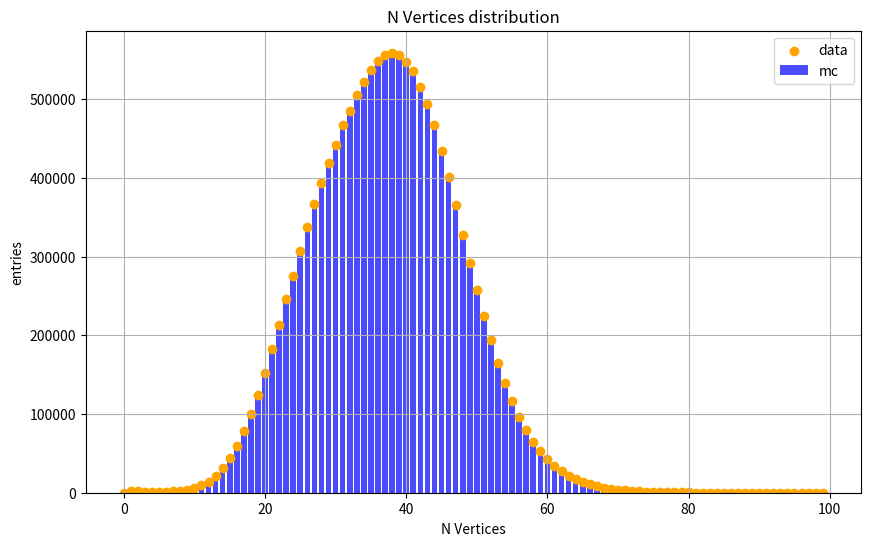

Python code for this plot:
import matplotlib.pyplot as plt
import numpy as np

# Dati forniti
data = np.array([0.00000e+00, 1.63200e+03, 1.56500e+03, 1.10600e+03, 1.01600e+03, 1.09300e+03,
                  1.30900e+03, 1.70500e+03, 2.49600e+03, 3.58200e+03, 5.80500e+03, 9.35600e+03,
                  1.41700e+04, 2.15300e+04, 3.15380e+04, 4.38260e+04, 5.90250e+04, 7.78690e+04,
                  1.00291e+05, 1.24806e+05, 1.52637e+05, 1.82857e+05, 2.13304e+05, 2.45650e+05,
                  2.75639e+05, 3.07365e+05, 3.38031e+05, 3.66938e+05, 3.93979e+05, 4.19661e+05,
                  4.42014e+05, 4.67232e+05, 4.85711e+05, 5.05815e+05, 5.22500e+05, 5.37665e+05,
                  5.49403e+05, 5.56152e+05, 5.59300e+05, 5.56296e+05, 5.48060e+05, 5.36144e+05,
                  5.15351e+05, 4.93804e+05, 4.67435e+05, 4.33933e+05, 4.00814e+05, 3.65605e+05,
                  3.27752e+05, 2.92519e+05, 2.57433e+05, 2.25040e+05, 1.93633e+05, 1.65007e+05,
                  1.38877e+05, 1.16847e+05, 9.65410e+04, 7.97520e+04, 6.50830e+04, 5.27640e+04,
                  4.25030e+04, 3.44150e+04, 2.71880e+04, 2.15190e+04, 1.75630e+04, 1.35900e+04,
                  1.09770e+04, 8.39000e+03, 6.56400e+03, 5.13200e+03, 3.89000e+03, 3.11800e+03,
                  2.36700e+03, 1.93100e+03, 1.51100e+03, 1.23700e+03, 8.77000e+02, 6.83000e+02,
                  5.41000e+02, 4.27000e+02, 3.21000e+02, 2.77000e+02, 2.19000e+02, 1.67000e+02,
                  1.34000e+02, 1.02000e+02, 7.50000e+01, 6.70000e+01, 4.20000e+01, 3.40000e+01,
                  3.60000e+01, 2.20000e+01, 4.60000e+01, 1.00000e+01, 1.30000e+01, 1.30000e+01,
                  1.20000e+01, 1.70000e+01, 4.00000e+00, 7.00000e+00])

mc = np.array([0.0, 1632.0, 1565.0, 1106.0, 1016.0, 1093.0, 1309.0, 1704.9999, 2496.0, 3582.0,
                  5805.0, 9356.0, 14170.0, 21530.0, 31538.0, 43826.0, 59025.0, 77869.0, 100291.0,
                  124806.01, 152637.0, 182857.0, 213304.0, 245650.0, 275639.0, 307365.0, 338031.0,
                  366938.0, 393979.0, 419661.0, 442014.0, 467232.0, 485711.0, 505815.0, 522500.0,
                  537665.0, 549403.0, 556152.0, 559300.0, 556296.0, 548060.0, 536144.0, 515351.0,
                  493803.97, 467435.03, 433933.0, 400814.0, 365605.0, 327752.0, 292519.0, 257433.0,
                  225040.0, 193633.0, 165007.0, 138877.0, 116847.0, 96541.0, 79752.0, 65083.0,
                  52764.0, 42503.0, 34415.0, 27188.0, 21519.0, 17563.0, 13590.0, 10977.0, 8390.0,
                  6564.0, 5132.0, 3889.9998, 3118.0, 2367.0, 1931.0001, 1510.9999, 1237.0, 877.0,
                  683.0, 541.0, 427.0, 321.0, 277.0, 219.0, 167.0, 134.0, 102.0, 75.0, 67.0,
                  42.0, 34.0, 0.0, 22.0, 46.0, 10.0, 0.0, 0.0, 0.0, 17.0, 0.0, 0.0])


plt.figure(figsize=(10, 6))

# Plot dei dati1 come barre
plt.bar(range(len(mc)), mc, label='mc', color='blue', alpha=0.7)
plt.scatter(range(len(data)), data, color='orange', marker='o', label='data')

# Personalizzazione del grafico
plt.title('N Vertices distribution')
plt.xlabel('N Vertices')
plt.ylabel('entries')
plt.legend()
plt.grid(True)

# Mostra il grafico
plt.show()